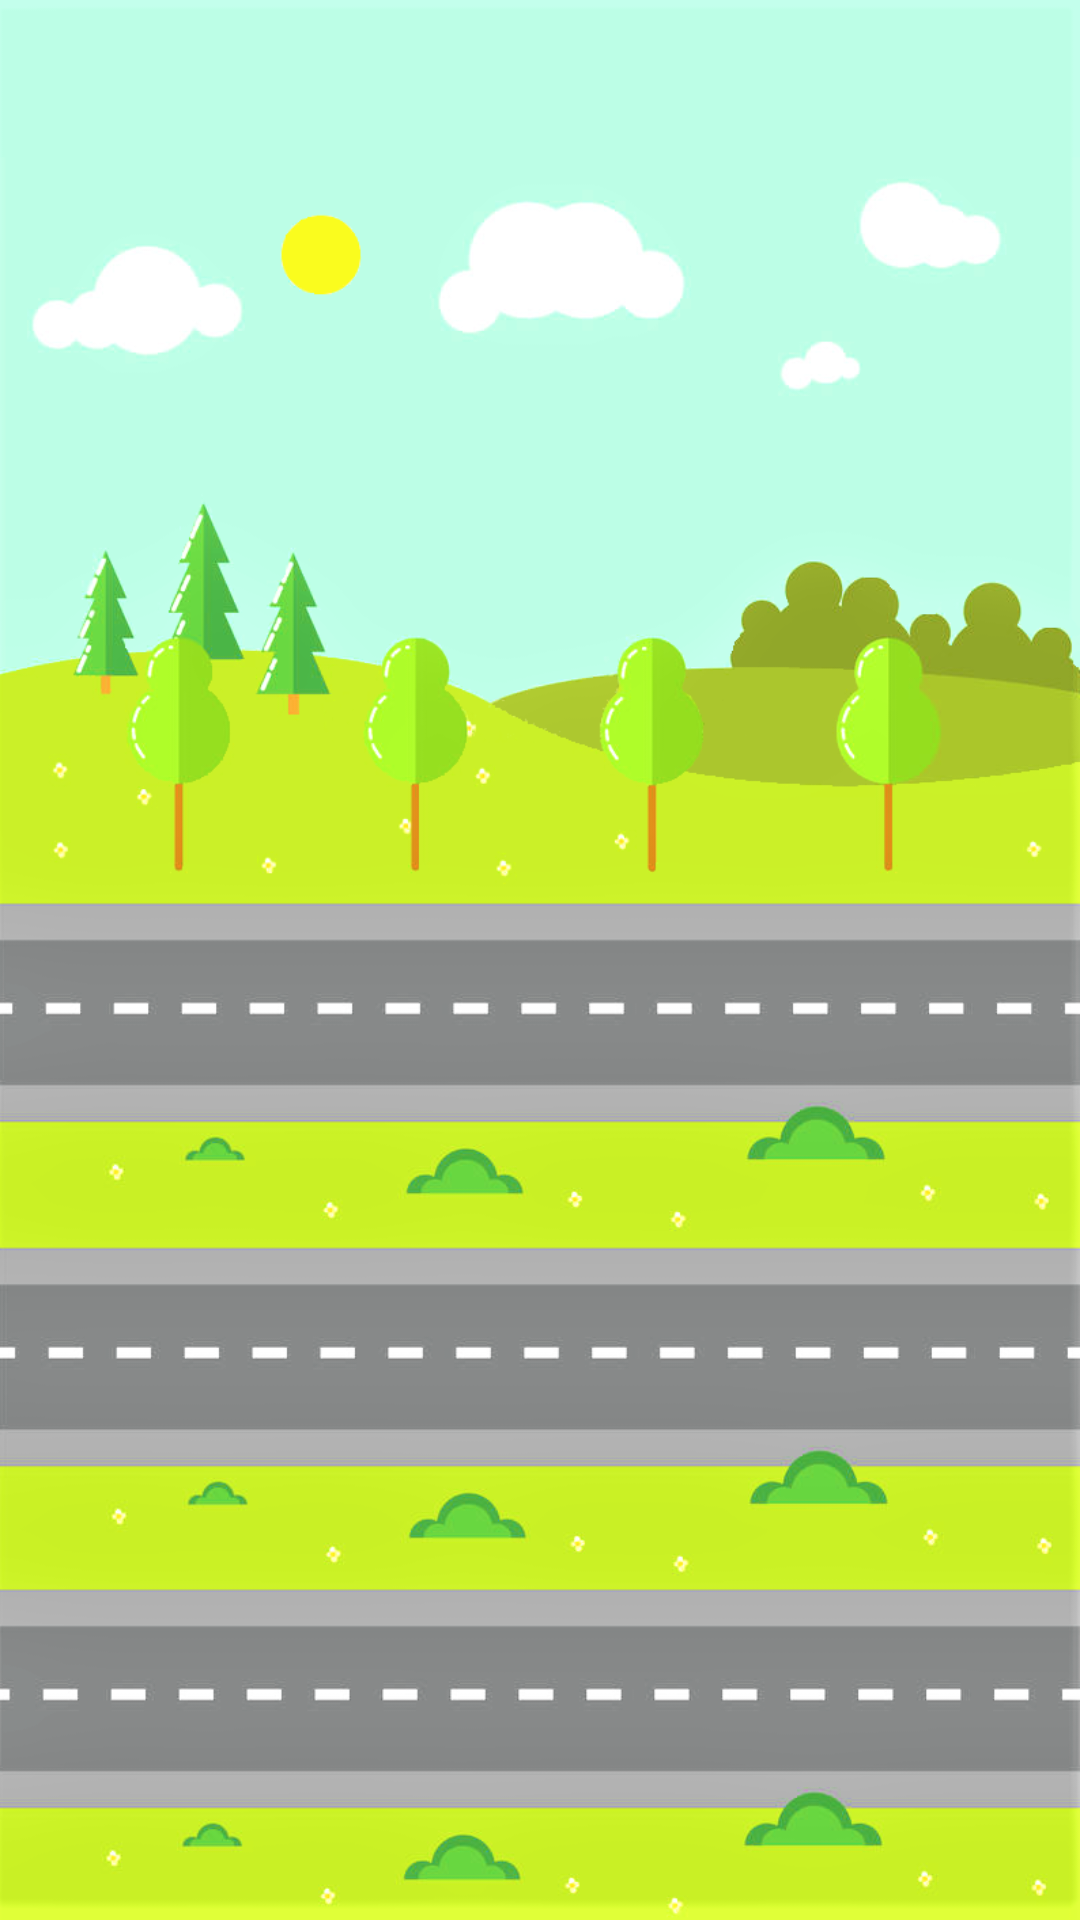

Write the Android layout XML for this screen, with the resource values it uses.
<!-- AndroidManifest.xml: application theme AppTheme -->
<!-- res/layout/fragment_color_game.xml -->
<?xml version="1.0" encoding="utf-8"?>
<layout xmlns:android="http://schemas.android.com/apk/res/android">

    <LinearLayout
        android:id="@+id/gameLayout"
        android:layout_width="match_parent"
        android:layout_height="match_parent"
        android:layout_weight="100"
        android:background="@drawable/background"
        android:orientation="vertical" />

</layout>
<!-- resources referenced by this layout -->
<resources>
  <!-- drawable background: png bitmap (drawable-v24, 224051 bytes) -->
  <style name="AppTheme" parent="Theme.AppCompat.Light.NoActionBar">
          
          <item name="colorPrimary">@color/colorPrimary</item>
          <item name="colorPrimaryDark">@color/colorPrimaryDark</item>
          <item name="colorAccent">@color/colorAccent</item>
      </style>
  <!-- not gathered from this repository: default colours our renderer supplied (Android Studio template values) -->
  <color name="colorPrimary">#FF6200EE</color>
  <color name="colorPrimaryDark">#FF3700B3</color>
  <color name="colorAccent">#FF03DAC5</color>
</resources>
